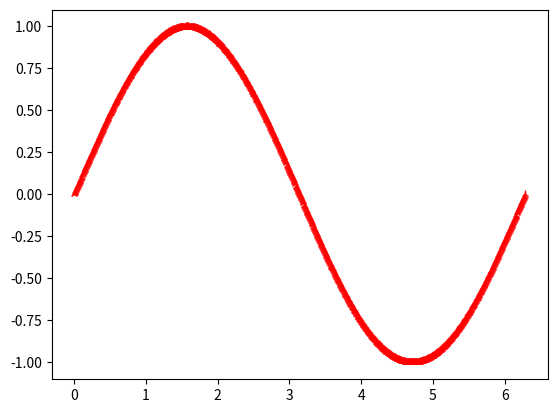

Source code (Python):
import numpy as np
import matplotlib.pyplot as plt
x = np.linspace(0, 2 * np.pi, num=1000)
plt.plot(x, np.sin(x),'r2')
plt.show()